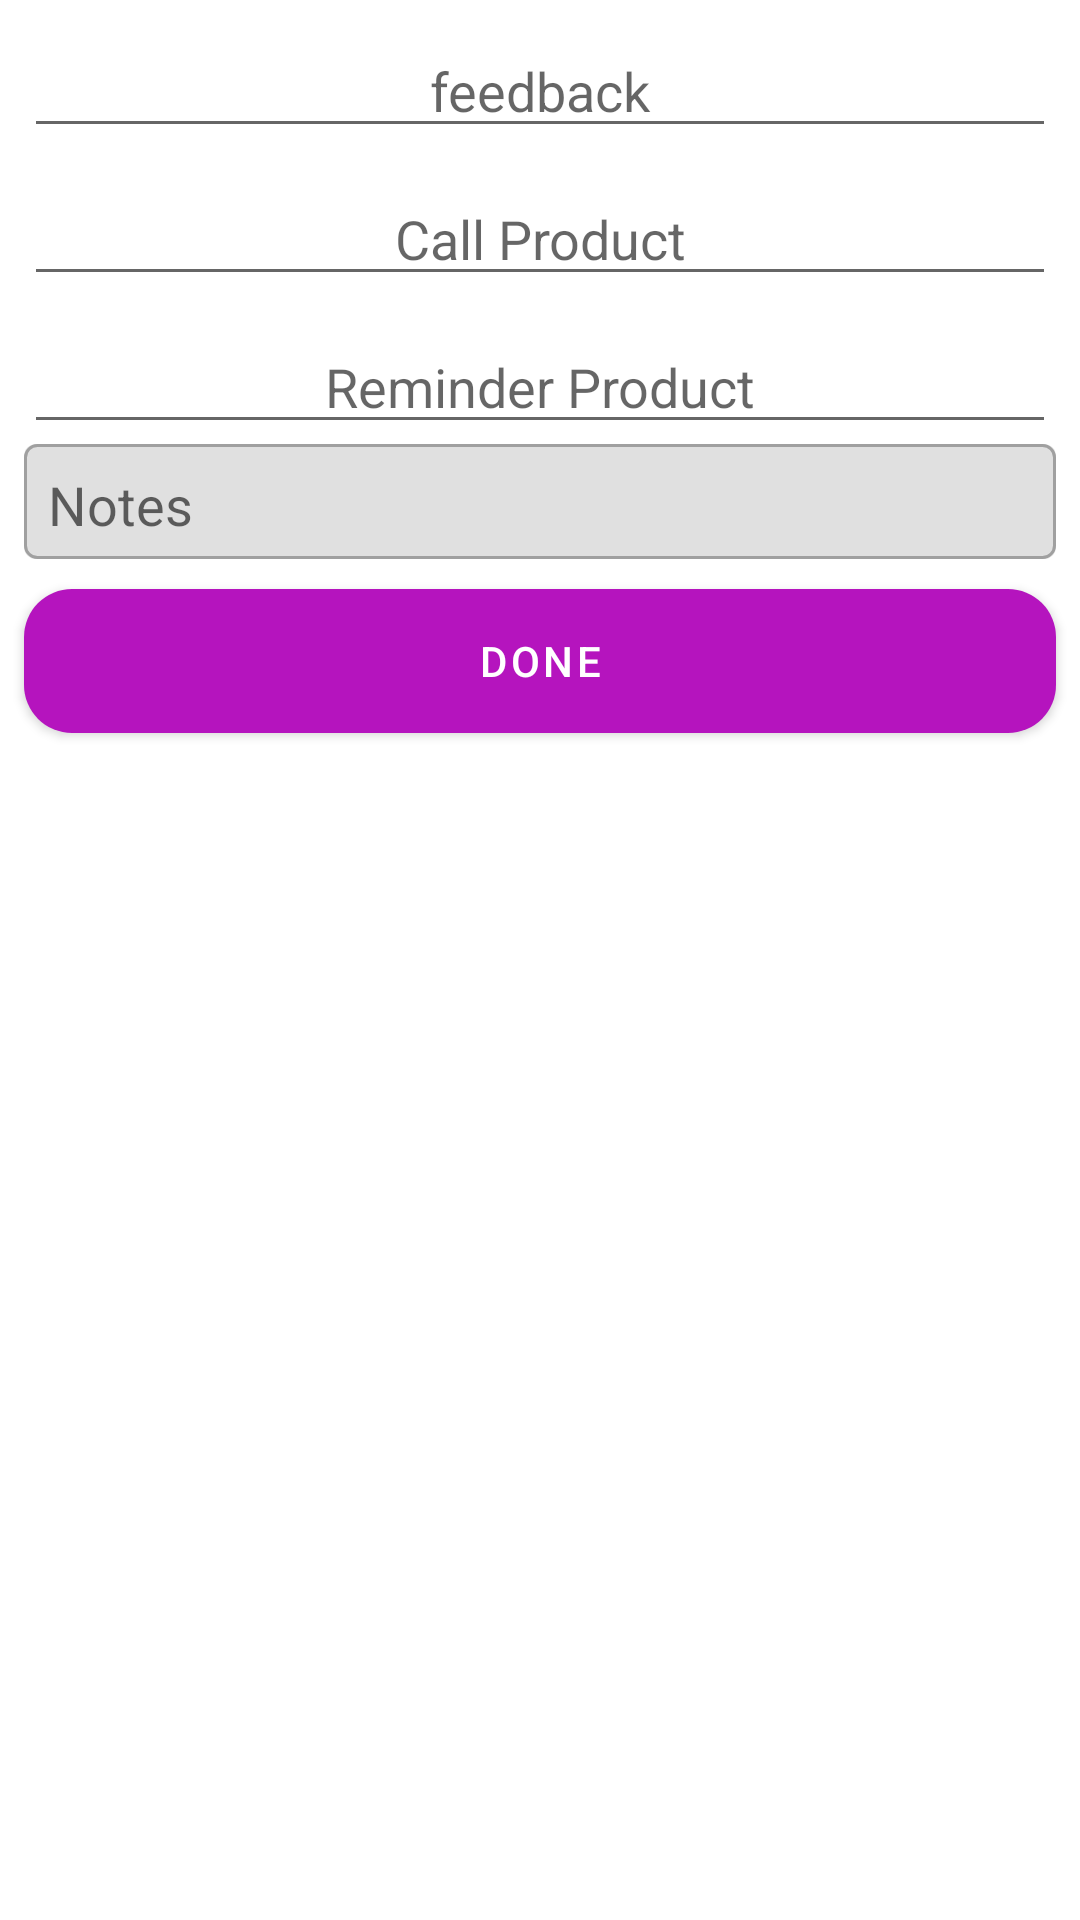

Write the Android layout XML for this screen, with the resource values it uses.
<!-- AndroidManifest.xml: application theme AppTheme -->
<!-- res/layout/feedback_popup.xml -->
<?xml version="1.0" encoding="utf-8"?>
<androidx.cardview.widget.CardView
        xmlns:android="http://schemas.android.com/apk/res/android"
        xmlns:app="http://schemas.android.com/apk/res-auto"
        xmlns:tools="http://schemas.android.com/tools"
        android:layout_width="250dp"
        android:layout_height="wrap_content"
        app:cardCornerRadius="16dp"
        android:layout_gravity="center_horizontal"
        app:cardElevation="0dp">
    <androidx.constraintlayout.widget.ConstraintLayout
            android:layout_width="match_parent"
            android:layout_height="match_parent"
    >

        <AutoCompleteTextView
                android:layout_width="0dp"
                android:layout_height="wrap_content"
                android:id="@+id/status"
                android:layout_marginTop="8dp"
                app:layout_constraintTop_toTopOf="parent"
                app:layout_constraintEnd_toEndOf="parent"
                android:layout_marginEnd="8dp"
                app:layout_constraintStart_toStartOf="parent"
                android:layout_marginStart="8dp"
                android:dropDownHeight="180dp"
                android:hint="@string/status"
                android:gravity="center|center_horizontal"/>
        <ImageView
                android:layout_width="wrap_content"
                android:layout_height="wrap_content"
                app:srcCompat="@drawable/ic_cancel_red_24dp"
                android:id="@+id/statusRmvBtn"
                app:layout_constraintEnd_toEndOf="@+id/status"
                app:layout_constraintTop_toTopOf="@+id/status"
                app:layout_constraintBottom_toBottomOf="@+id/status"
                android:visibility="gone"/>
        <EditText
                android:layout_width="0dp"
                android:layout_height="wrap_content"
                android:id="@+id/feedbackNoteET"
                android:layout_marginEnd="8dp"
                app:layout_constraintEnd_toEndOf="parent"
                android:layout_marginStart="8dp"
                app:layout_constraintStart_toStartOf="parent"
                android:hint="@string/notes"
                android:singleLine="false"
                tools:text="klajsf lakjfklafmas lkfjalks fjalskfjalks faslkfnasmf lakfjlaksnfalk fnamsnfklasml ksacnka cmnaksnlvc nsakcmalkjcm asnkjcljak nvlsknjvlsnj vsjnvnsd vsdmv"
                android:gravity="top"
                android:inputType="textMultiLine"

                app:layout_constraintTop_toBottomOf="@+id/reminderTV"
                android:background="@drawable/edittext_normal"
                android:padding="8dp"/>
        <com.google.android.material.button.MaterialButton
                android:text="@string/done"
                android:layout_width="0dp"
                android:layout_height="wrap_content"
                android:id="@+id/doneFeedbackBtn"
                app:layout_constraintEnd_toEndOf="parent"
                android:layout_marginEnd="8dp"
                app:layout_constraintStart_toStartOf="parent"
                android:layout_marginStart="8dp"
                android:layout_marginTop="8dp"
                app:layout_constraintTop_toBottomOf="@+id/feedbackNoteET"
                android:background="@drawable/rounded_btn_shape"
                android:textColor="#ffffff"
                android:layout_marginBottom="8dp"
                app:layout_constraintBottom_toBottomOf="parent"
                app:layout_constraintVertical_bias="0.0"

                app:cornerRadius="24dp"/>
        <ProgressBar
                style="?android:attr/progressBarStyle"
                android:layout_width="wrap_content"
                android:layout_height="wrap_content"
                android:id="@+id/fbProgressBar"
                app:layout_constraintEnd_toEndOf="@+id/doneFeedbackBtn"
                app:layout_constraintStart_toStartOf="@+id/doneFeedbackBtn"
                app:layout_constraintBottom_toBottomOf="@+id/doneFeedbackBtn"
                app:layout_constraintTop_toTopOf="@+id/doneFeedbackBtn"
                android:visibility="gone"/>
        <AutoCompleteTextView
                android:layout_width="0dp"
                android:layout_height="wrap_content"
                android:id="@+id/reminderTV"
                android:layout_marginTop="8dp"
                android:dropDownHeight="180dp"
                app:layout_constraintTop_toBottomOf="@+id/callTV"
                app:layout_constraintEnd_toEndOf="parent"
                android:layout_marginEnd="8dp"
                app:layout_constraintStart_toStartOf="parent"
                android:layout_marginStart="8dp"
                android:hint="@string/reminder_product"
                android:gravity="center"/>
        <AutoCompleteTextView
                android:layout_width="0dp"
                android:layout_height="wrap_content"
                android:id="@+id/callTV"
                android:dropDownHeight="180dp"
                android:layout_marginTop="8dp"
                app:layout_constraintTop_toBottomOf="@+id/status"
                app:layout_constraintEnd_toEndOf="parent"
                android:layout_marginEnd="8dp"
                app:layout_constraintStart_toStartOf="parent"
                android:layout_marginStart="8dp"
                android:hint="@string/call_product"
                android:gravity="center"/>
        <ImageView
                android:layout_width="wrap_content"
                android:layout_height="wrap_content"
                app:srcCompat="@drawable/ic_cancel_red_24dp"
                android:id="@+id/reminderRmvBtn"
                app:layout_constraintEnd_toEndOf="@+id/reminderTV"
                app:layout_constraintTop_toTopOf="@+id/reminderTV"
                app:layout_constraintBottom_toBottomOf="@+id/reminderTV"
                android:visibility="gone"/>
        <ImageView
                android:layout_width="wrap_content"
                android:layout_height="wrap_content"
                app:srcCompat="@drawable/ic_cancel_red_24dp"
                android:id="@+id/callRmvBtn"
                app:layout_constraintEnd_toEndOf="@+id/callTV"
                app:layout_constraintTop_toTopOf="@+id/callTV"
                app:layout_constraintBottom_toBottomOf="@+id/callTV"
                android:visibility="gone"/>
    </androidx.constraintlayout.widget.ConstraintLayout>
</androidx.cardview.widget.CardView>
<!-- resources referenced by this layout -->
<resources>
  <!-- drawable edittext_normal (drawable) -->
  <?xml version="1.0" encoding="utf-8"?>
  <layer-list xmlns:android="http://schemas.android.com/apk/res/android">
      <item android:bottom="2dp">
          <shape>
              <solid android:color="@color/background"/>
              <corners android:radius="4dp"/>
          </shape>
      </item>
      <item android:bottom="2dp">
          <shape>
              <corners android:radius="4dp"/>
              <stroke
                      android:width="1dp"
                      android:color="#a0a0a0"/>
          </shape>
      </item>
  </layer-list>
  <!-- drawable rounded_btn_shape (drawable) -->
  <?xml version="1.0" encoding="utf-8"?>
  <shape xmlns:android="http://schemas.android.com/apk/res/android" android:shape="rectangle">
      <corners android:radius="16dp"/>
      <padding android:left="40dp" android:right="40dp"/>
      <gradient android:startColor="@color/colorAccentDark" android:endColor="@color/colorAccent"/>
  </shape>
  <string name="call_product">Call Product</string>
  <string name="done">Done</string>
  <string name="notes">Notes</string>
  <string name="reminder_product">Reminder Product</string>
  <string name="status">feedback</string>
  <style name="AppTheme" parent="Theme.MaterialComponents.Light.DarkActionBar">
          
          <item name="colorPrimary">@color/colorPrimary</item>
          <item name="colorPrimaryDark">@color/colorPrimaryDark</item>
          <item name="colorAccent">@color/colorAccent</item>
      </style>
  <color name="background">#E0E0E0</color>
  <color name="colorAccentDark">#871E20</color>
  <color name="colorAccent">#ff3B35</color>
  <color name="colorPrimary">#B514BE</color>
  <color name="colorPrimaryDark">#570065</color>
</resources>
